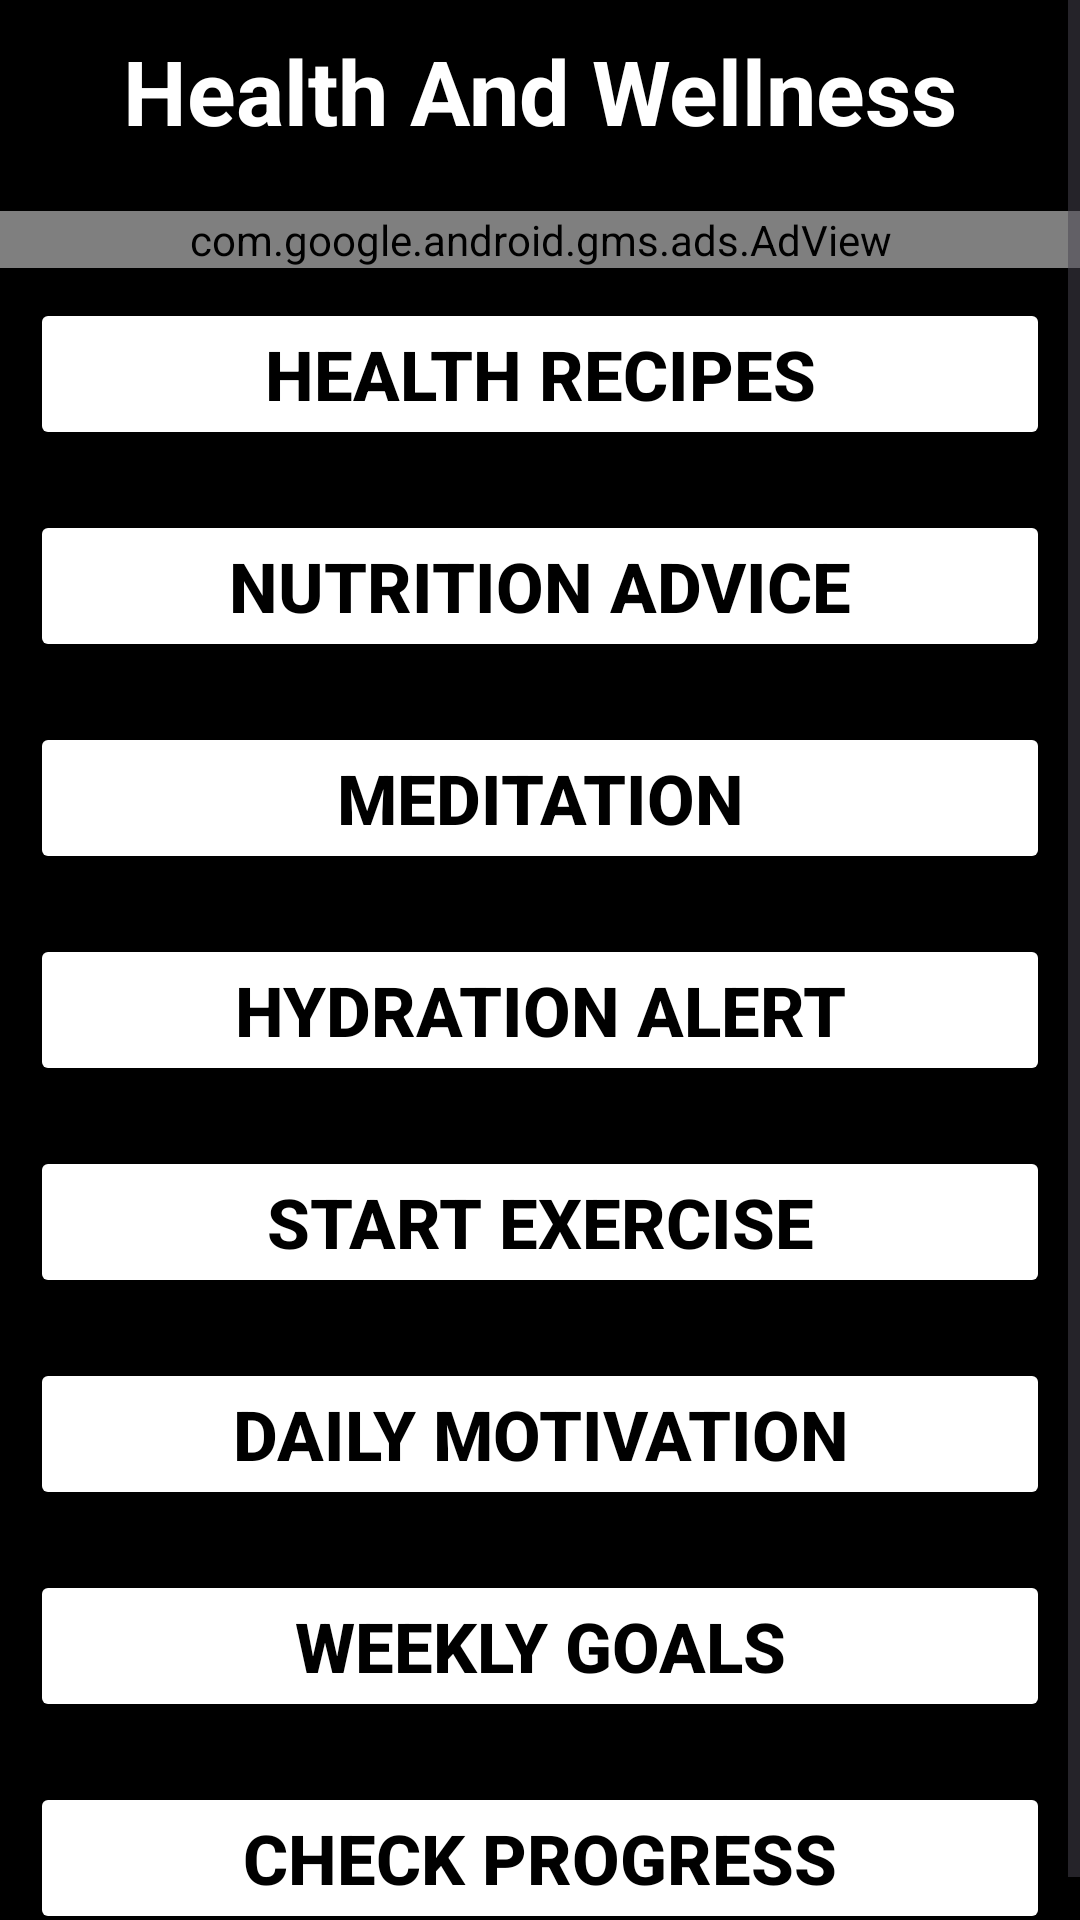

Produce the Android XML layout that renders to this screen, including the resource entries it uses.
<!-- AndroidManifest.xml: application theme Theme.Kindi_WellnessApp -->
<!-- res/layout/activity_main.xml -->
<?xml version="1.0" encoding="utf-8"?>
<ScrollView
    xmlns:android="http://schemas.android.com/apk/res/android"
    xmlns:app="http://schemas.android.com/apk/res-auto"
    xmlns:tools="http://schemas.android.com/tools"
    android:id="@+id/main"
    android:layout_width="match_parent"
    android:layout_height="match_parent"
    android:background="@color/black"
    tools:context=".MainActivity">

    <LinearLayout
        android:layout_width="match_parent"
        android:layout_height="wrap_content"
        android:orientation="vertical">
        <TextView
            android:layout_width="match_parent"
            android:layout_height="wrap_content"
            android:text="@string/health_and_wellness"
            android:textSize="30sp"
            android:textAlignment="center"
            android:textStyle="bold"
            android:layout_marginTop="10dp"
            android:textColor="@color/white"/>

        <ImageView
            android:layout_width="match_parent"
            android:layout_height="wrap_content"
            android:src="@drawable/image2"
            android:layout_margin="10dp"
            android:scaleType="fitCenter"/>

        <com.google.android.gms.ads.AdView
            android:layout_width="match_parent"
            android:layout_height="wrap_content"
            android:id="@+id/adView"
            app:adSize="BANNER"
            app:adUnitId="ca-app-pub-3940256099942544/6300978111"/>

        <Button
            android:layout_width="match_parent"
            android:layout_height="wrap_content"
            android:text="Health Recipes"
            android:layout_margin="10dp"
            android:backgroundTint="@color/white"
            android:textColor="@color/black"
            android:textStyle="bold"
            android:textSize="23sp"
            android:id="@+id/health_recipes"/>
        <Button
            android:layout_width="match_parent"
            android:layout_height="wrap_content"
            android:text="Nutrition Advice"
            android:layout_margin="10dp"
            android:backgroundTint="@color/white"
            android:textColor="@color/black"
            android:textSize="23sp"
            android:textStyle="bold"
            android:id="@+id/nutrition_advice"/>
        <Button
            android:layout_width="match_parent"
            android:layout_height="wrap_content"
            android:text="Meditation"
            android:layout_margin="10dp"
            android:backgroundTint="@color/white"
            android:textColor="@color/black"
            android:textSize="23sp"
            android:textStyle="bold"
            android:id="@+id/meditation"/>
        <Button
            android:layout_width="match_parent"
            android:layout_height="wrap_content"
            android:text="Hydration Alert"
            android:layout_margin="10dp"
            android:backgroundTint="@color/white"
            android:textColor="@color/black"
            android:textSize="23sp"
            android:textStyle="bold"
            android:id="@+id/hydration_alert"/>
        <Button
            android:layout_width="match_parent"
            android:layout_height="wrap_content"
            android:text="Start Exercise"
            android:layout_margin="10dp"
            android:backgroundTint="@color/white"
            android:textColor="@color/black"
            android:textSize="23sp"
            android:textStyle="bold"
            android:id="@+id/start_exercise"/>
        <Button
            android:layout_width="match_parent"
            android:layout_height="wrap_content"
            android:text="Daily Motivation"
            android:layout_margin="10dp"
            android:backgroundTint="@color/white"
            android:textColor="@color/black"
            android:textSize="23sp"
            android:textStyle="bold"
            android:id="@+id/daily_motivation"/>
        <Button
            android:layout_width="match_parent"
            android:layout_height="wrap_content"
            android:text="Weekly Goals"
            android:layout_margin="10dp"
            android:backgroundTint="@color/white"
            android:textColor="@color/black"
            android:textSize="23sp"
            android:textStyle="bold"
            android:id="@+id/weekly_goals"/>
        <Button
            android:layout_width="match_parent"
            android:layout_height="wrap_content"
            android:text="Check Progress"
            android:layout_margin="10dp"
            android:backgroundTint="@color/white"
            android:textColor="@color/black"
            android:textSize="23sp"
            android:textStyle="bold"
            android:id="@+id/check_progress"/>
    </LinearLayout>

</ScrollView>
<!-- resources referenced by this layout -->
<resources>
  <string name="health_and_wellness">Health And Wellness</string>
  <style name="Theme.Kindi_WellnessApp" parent="Base.Theme.Kindi_WellnessApp" />
  <style name="Base.Theme.Kindi_WellnessApp" parent="Theme.Material3.DayNight.NoActionBar">
          
          
      </style>
  <!-- not gathered from this repository: default colours our renderer supplied (Android Studio template values) -->
  <color name="black">#FF000000</color>
  <color name="white">#FFFFFFFF</color>
</resources>
